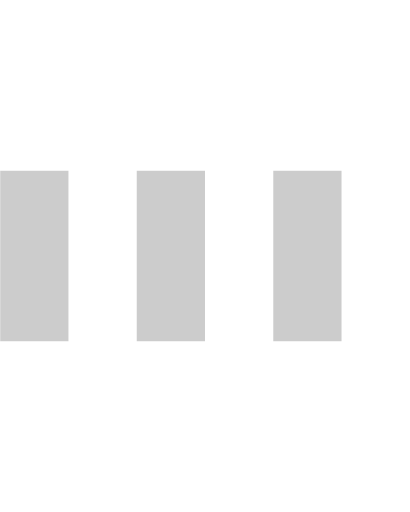
t = 0.00 s
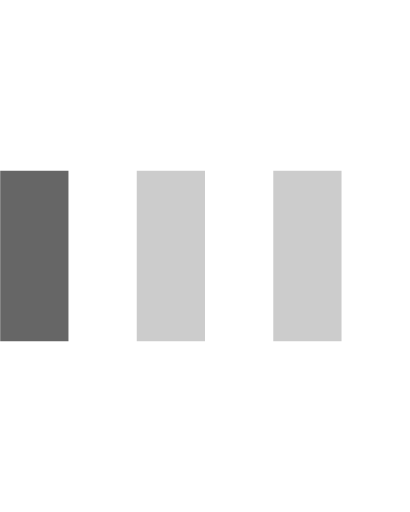
t = 0.15 s
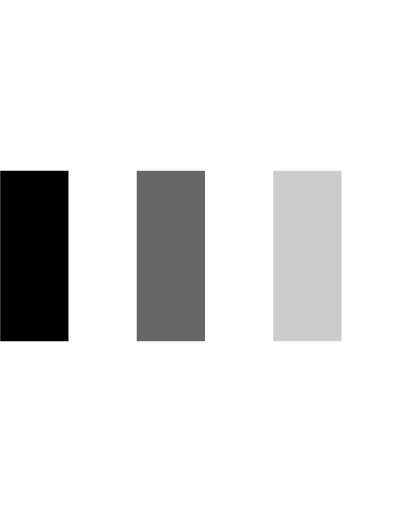
t = 0.30 s
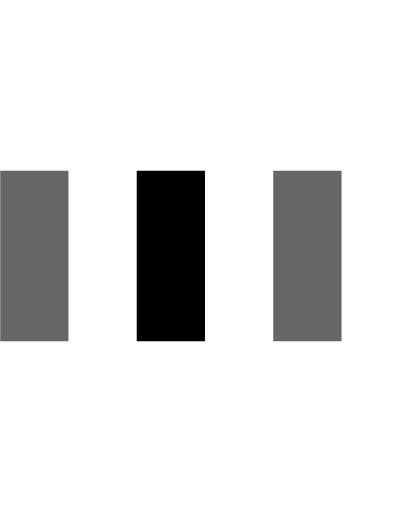
t = 0.45 s
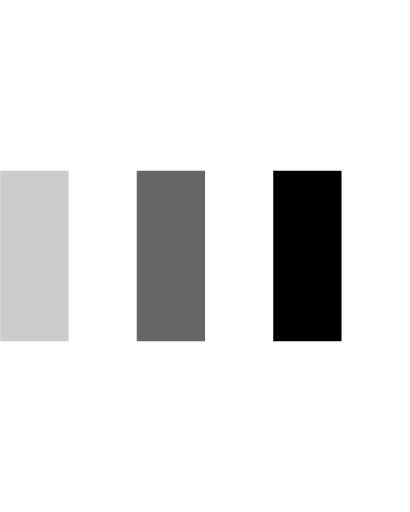
t = 0.60 s
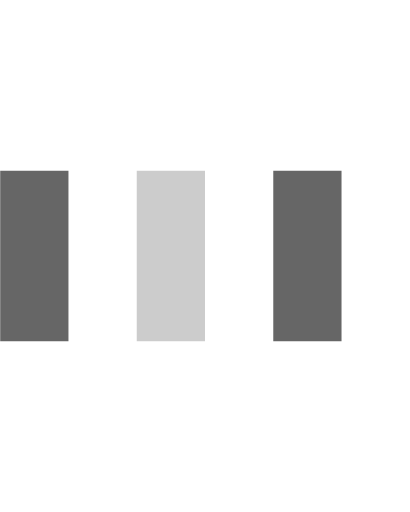
t = 0.75 s

The animated SVG that drew these frames (rendered in a browser with its animation timeline set to each time). Animation: 9 SMIL elements (animate=9); one cycle of 0.90 s, repeats indefinitely.

<svg xmlns="http://www.w3.org/2000/svg" viewBox="0 0 24 30"><path opacity=".2" d="M0 10h4v10H0z"><animate attributeName="opacity" attributeType="XML" values="0.2; 1; .2" begin="0s" dur="0.6s" repeatCount="indefinite"/><animate attributeName="height" attributeType="XML" values="10; 20; 10" begin="0s" dur="0.6s" repeatCount="indefinite"/><animate attributeName="y" attributeType="XML" values="10; 5; 10" begin="0s" dur="0.6s" repeatCount="indefinite"/></path><path opacity=".2" d="M8 10h4v10H8z"><animate attributeName="opacity" attributeType="XML" values="0.2; 1; .2" begin="0.15s" dur="0.6s" repeatCount="indefinite"/><animate attributeName="height" attributeType="XML" values="10; 20; 10" begin="0.15s" dur="0.6s" repeatCount="indefinite"/><animate attributeName="y" attributeType="XML" values="10; 5; 10" begin="0.15s" dur="0.6s" repeatCount="indefinite"/></path><path opacity=".2" d="M16 10h4v10h-4z"><animate attributeName="opacity" attributeType="XML" values="0.2; 1; .2" begin="0.3s" dur="0.6s" repeatCount="indefinite"/><animate attributeName="height" attributeType="XML" values="10; 20; 10" begin="0.3s" dur="0.6s" repeatCount="indefinite"/><animate attributeName="y" attributeType="XML" values="10; 5; 10" begin="0.3s" dur="0.6s" repeatCount="indefinite"/></path></svg>